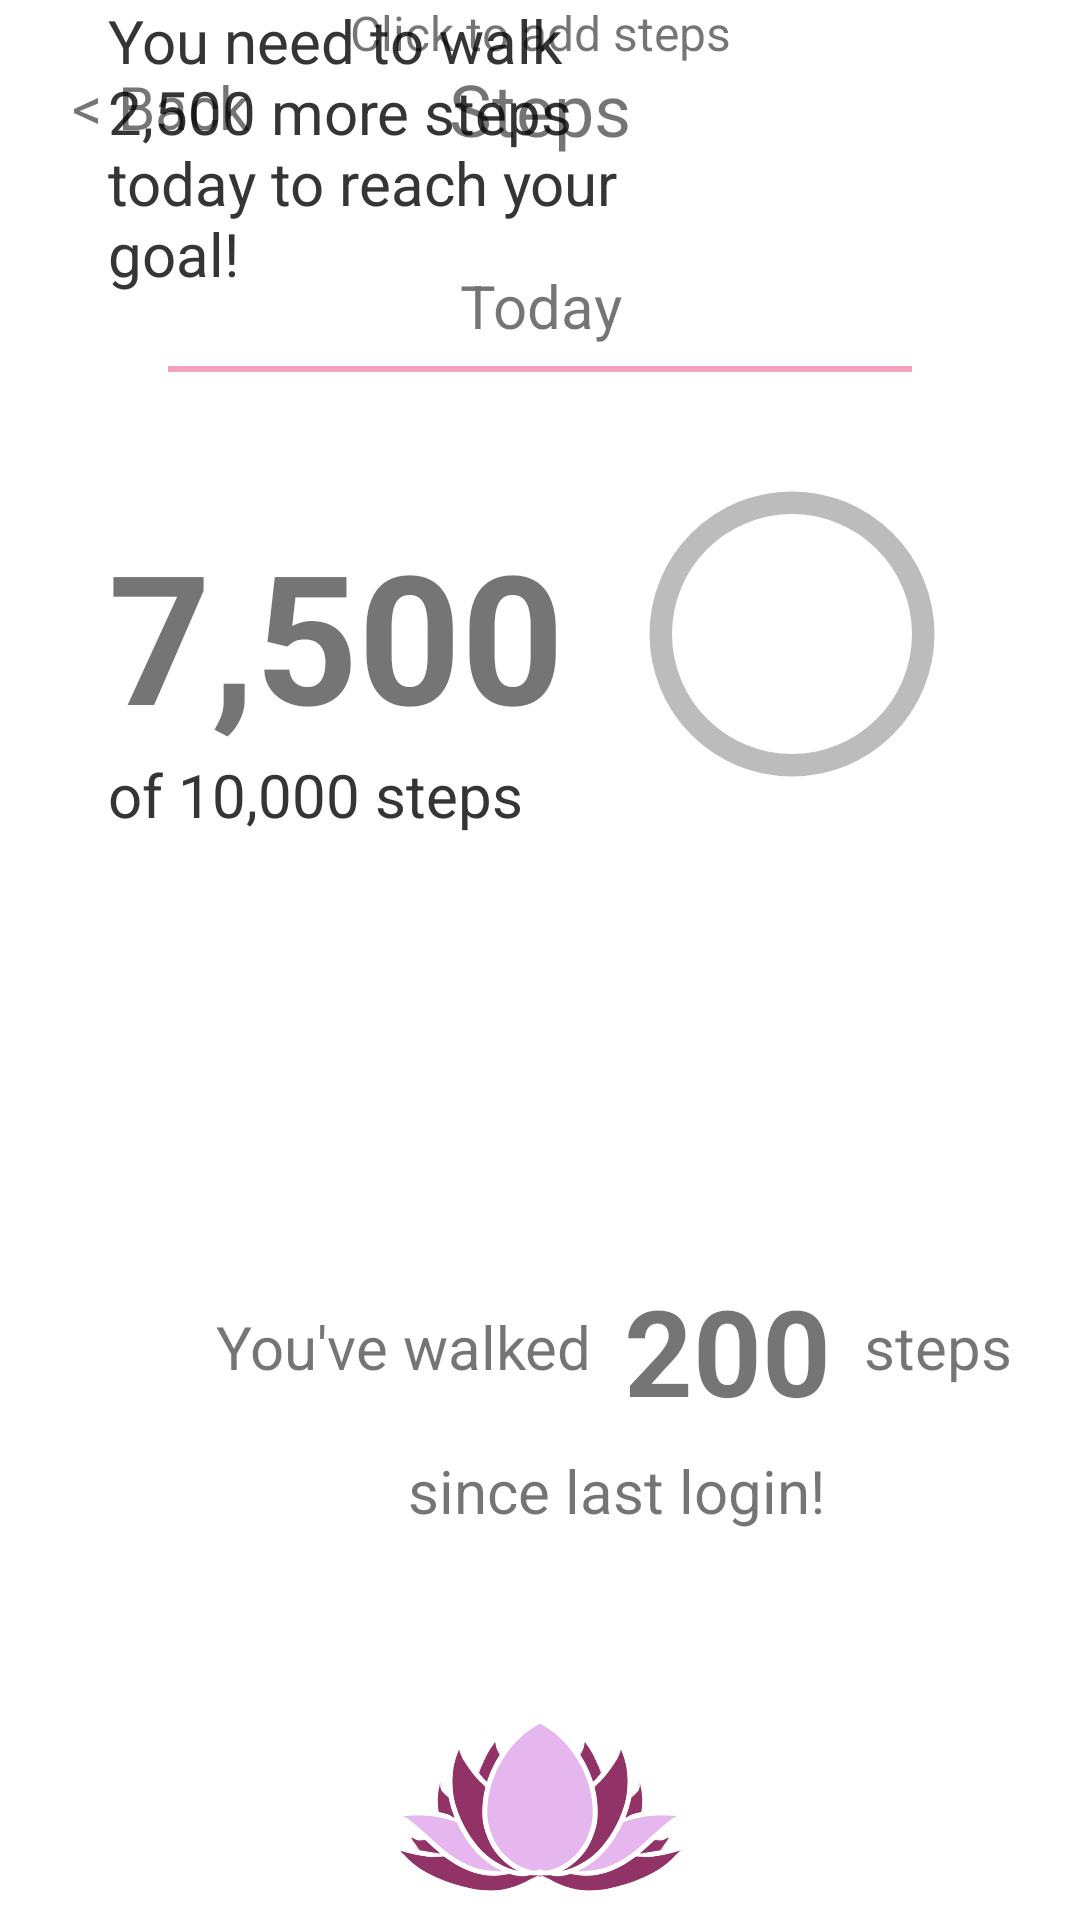

The Android layout XML behind this screen, and the referenced resources:
<!-- AndroidManifest.xml: application theme Theme.HbcacMockup -->
<!-- res/layout/activity_step.xml -->
<?xml version="1.0" encoding="utf-8"?>
<androidx.constraintlayout.widget.ConstraintLayout xmlns:android="http://schemas.android.com/apk/res/android"
    xmlns:app="http://schemas.android.com/apk/res-auto"
    xmlns:tools="http://schemas.android.com/tools"
    android:layout_width="match_parent"
    android:layout_height="match_parent"
    tools:context=".StepActivity">

    <TextView
        android:id="@+id/goalSentenceTextView"
        android:layout_width="wrap_content"
        android:layout_height="wrap_content"
        android:layout_marginStart="208dp"
        android:layout_marginTop="172dp"
        android:text="200"
        android:textSize="40sp"
        android:textStyle="bold"
        app:layout_constraintStart_toStartOf="parent"
        app:layout_constraintTop_toBottomOf="@+id/currentBedsTextView" />

    <TextView
        android:id="@+id/goalSentenceTextView"
        android:layout_width="wrap_content"
        android:layout_height="wrap_content"
        android:layout_marginStart="136dp"
        android:layout_marginTop="232dp"
        android:text="since last login!"
        android:textSize="20sp"
        app:layout_constraintStart_toStartOf="parent"
        app:layout_constraintTop_toBottomOf="@+id/currentBedsTextView" />

    <TextView
        android:id="@+id/goalSentenceTextView"
        android:layout_width="wrap_content"
        android:layout_height="wrap_content"
        android:layout_marginStart="72dp"
        android:layout_marginTop="184dp"
        android:text="You've walked"
        android:textSize="20sp"
        app:layout_constraintStart_toStartOf="parent"
        app:layout_constraintTop_toBottomOf="@+id/currentBedsTextView" />

    <TextView
        android:id="@+id/goalSentenceTextView"
        android:layout_width="wrap_content"
        android:layout_height="wrap_content"
        android:layout_marginStart="288dp"
        android:layout_marginTop="184dp"
        android:text="steps"
        android:textSize="20sp"
        app:layout_constraintStart_toStartOf="parent"
        app:layout_constraintTop_toBottomOf="@+id/currentBedsTextView" />

    <TextView
        android:id="@+id/backTextView"
        android:layout_width="wrap_content"
        android:layout_height="wrap_content"
        android:layout_marginStart="24dp"
        android:layout_marginTop="22dp"
        android:onClick="goMain"
        android:text="@string/back"
        android:textAlignment="center"
        android:textSize="20sp"
        app:layout_constraintStart_toStartOf="parent"
        app:layout_constraintTop_toTopOf="parent" />

    <TextView
        android:id="@+id/stepHeaderTextView"
        android:layout_width="match_parent"
        android:layout_height="wrap_content"
        android:layout_marginTop="20dp"
        android:text="Steps"
        android:textAlignment="center"
        android:textSize="24sp"
        app:layout_constraintTop_toTopOf="parent"
        tools:layout_editor_absoluteX="174dp" />

    <ProgressBar
        android:id="@+id/stepProgressBarSubPage"
        style="@style/CircularDeterminateProgressBarPink"
        android:layout_width="120dp"
        android:layout_height="120dp"
        android:layout_marginTop="36dp"
        android:layout_marginEnd="36dp"
        app:layout_constraintEnd_toEndOf="parent"
        app:layout_constraintTop_toBottomOf="@+id/todayTextView"
        tools:progress="75" />

    <TextView
        android:id="@+id/stepProgressTextSubpage"
        android:layout_width="wrap_content"
        android:layout_height="wrap_content"

        android:textAlignment="center"
        android:textSize="16sp"
        app:layout_constraintBottom_toBottomOf="@+id/stepProgressBarSubPage"
        app:layout_constraintEnd_toEndOf="@+id/stepProgressBarSubPage"
        app:layout_constraintStart_toStartOf="@+id/stepProgressBarSubPage"
        app:layout_constraintTop_toTopOf="@+id/stepProgressBarSubPage"
        tools:text="75%" />

    <TextView
        android:id="@+id/todayTextView"
        android:layout_width="match_parent"
        android:layout_height="wrap_content"
        android:layout_marginTop="36dp"
        android:text="@string/today"
        android:textAlignment="center"
        android:textSize="20sp"
        app:layout_constraintStart_toStartOf="parent"
        app:layout_constraintTop_toBottomOf="@+id/stepHeaderTextView" />

    <TextView
        android:id="@+id/currentBedsTextView"
        android:layout_width="wrap_content"
        android:layout_height="wrap_content"
        android:layout_marginStart="36dp"
        android:layout_marginTop="56dp"
        android:text="7,500"
        android:textSize="60sp"
        android:textStyle="bold"
        app:layout_constraintStart_toStartOf="parent"
        app:layout_constraintTop_toBottomOf="@+id/todayTextView" />

    <TextView
        android:id="@+id/goalSentenceTextView"
        android:layout_width="wrap_content"
        android:layout_height="wrap_content"
        android:layout_marginStart="36dp"
        android:text="of 10,000 steps"
        android:textSize="20sp"
        app:layout_constraintStart_toStartOf="parent"
        app:layout_constraintTop_toBottomOf="@+id/currentBedsTextView" />

    <TextView
        android:id="@+id/goalSentenceTextView"
        android:layout_width="wrap_content"
        android:layout_height="wrap_content"
        android:layout_marginStart="36dp"
        android:text="of 10,000 steps"
        android:textSize="20sp"
        app:layout_constraintStart_toStartOf="parent"
        app:layout_constraintTop_toBottomOf="@+id/currentBedsTextView" />

    <TextView
        android:id="@+id/remainingProgressSentenceTextView"
        android:layout_width="match_parent"
        android:layout_height="wrap_content"
        android:layout_marginStart="36dp"
        android:layout_marginEnd="135dp"
        android:text="You need to walk 2,500 more steps today to reach your goal!"
        android:textSize="20sp"
        app:layout_constraintEnd_toEndOf="parent"
        app:layout_constraintStart_toStartOf="parent"
        tools:layout_editor_absoluteY="303dp" />

    <TextView
        android:id="@+id/remainingProgressSentenceTextView"
        android:layout_width="match_parent"
        android:layout_height="wrap_content"
        android:layout_marginStart="36dp"
        android:layout_marginEnd="135dp"
        android:text="You need to walk 2,500 more steps today to reach your goal!"
        android:textSize="20sp"
        app:layout_constraintEnd_toEndOf="parent"
        app:layout_constraintStart_toStartOf="parent"
        tools:layout_editor_absoluteY="303dp" />

    <TextView
        android:id="@+id/seperatorTextView"
        android:layout_width="match_parent"
        android:layout_height="2dp"
        android:layout_marginStart="56dp"
        android:layout_marginTop="24dp"
        android:layout_marginEnd="56dp"
        android:background="@color/pinkProgressPrimary"
        app:layout_constraintEnd_toEndOf="parent"
        app:layout_constraintStart_toStartOf="parent"
        app:layout_constraintTop_toBottomOf="@+id/remainingProgressSentenceTextView" />

    <TextView
        android:id="@+id/clickTextView"
        android:layout_width="match_parent"
        android:layout_height="wrap_content"
        android:text="Click to add steps"
        android:textAlignment="center"
        android:textSize="16sp"
        tools:layout_editor_absoluteX="158dp"
        tools:layout_editor_absoluteY="645dp" />

    <LinearLayout
        android:id="@+id/bottomNav"
        android:layout_width="match_parent"
        android:layout_height="70dp"
        android:background="@color/white"
        android:orientation="horizontal"
        app:layout_constraintBottom_toBottomOf="parent"
        app:layout_constraintStart_toStartOf="parent">

        <ImageView
            android:id="@+id/calendarImageView"
            android:layout_width="wrap_content"
            android:layout_height="wrap_content"
            android:layout_weight="1"
            android:onClick="goCalendar"
            app:srcCompat="@drawable/ic_calendar_foreground"
            app:tint="@color/iconColor" />

        <ImageView
            android:id="@+id/lotusImageView"
            android:layout_width="120dp"
            android:layout_height="wrap_content"
            android:layout_weight="1"
            android:onClick="goMain"
            android:scaleX="2"
            android:scaleY="2"
            android:translationY="5dp"
            app:srcCompat="@drawable/lotusicon" />

        <ImageView
            android:id="@+id/settingsImageView"
            android:layout_width="wrap_content"
            android:layout_height="wrap_content"
            android:layout_weight="1"
            android:onClick="goSettings"
            app:srcCompat="@drawable/ic_settings_foreground"
            app:tint="@color/iconColor" />
    </LinearLayout>

</androidx.constraintlayout.widget.ConstraintLayout>
<!-- resources referenced by this layout -->
<resources>
  <color name="iconColor">#35aefe</color>
  <color name="pinkProgressPrimary">#f49fbd</color>
  <color name="white">#FFFFFFFF</color>
  <!-- drawable lotusicon: png bitmap (drawable, 88721 bytes) -->
  <string name="back">&lt; Back</string>
  <string name="today">Today</string>
  <style name="CircularDeterminateProgressBarPink">
          <item name="android:indeterminateOnly">false</item>
          <item name="android:progressDrawable">@drawable/circlepink</item>
      </style>
  <style name="Theme.HbcacMockup" parent="Theme.MaterialComponents.DayNight.DarkActionBar">
          
          <item name="colorPrimary">@color/purple_500</item>
          <item name="colorPrimaryVariant">@color/purple_700</item>
          <item name="colorOnPrimary">@color/white</item>
          
          <item name="colorSecondary">@color/teal_200</item>
          <item name="colorSecondaryVariant">@color/teal_700</item>
          <item name="colorOnSecondary">@color/black</item>
          
          <item name="android:statusBarColor">?attr/colorPrimaryVariant</item>
          
  
          <item name="windowActionBar">false</item>
          <item name="windowNoTitle">true</item>
          <item name="android:windowFullscreen">true</item>
      </style>
  <!-- drawable circlepink (drawable) -->
  <?xml version="1.0" encoding="utf-8"?>
  <layer-list xmlns:android="http://schemas.android.com/apk/res/android">
      <item>
          <shape
              android:shape="ring"
              android:thicknessRatio="16"
              android:useLevel="false">
              <solid android:color="@color/progressBarAccent" />
          </shape>
      </item>
      <item>
          <rotate
              android:fromDegrees="270"
              android:toDegrees="270">
              <shape
                  android:shape="ring"
                  android:thicknessRatio="16"
                  android:useLevel="true">
                  <gradient
                      android:endColor="@color/pinkProgressPrimary"
                      android:startColor="@color/pinkProgressPrimary"
                      android:type="sweep" />
              </shape>
          </rotate>
      </item>
  </layer-list>
  <color name="purple_500">#FF6200EE</color>
  <color name="purple_700">#FF3700B3</color>
  <color name="teal_200">#FF03DAC5</color>
  <color name="teal_700">#FF018786</color>
  <color name="black">#FF000000</color>
  <color name="progressBarAccent">#BCBCBC</color>
</resources>
